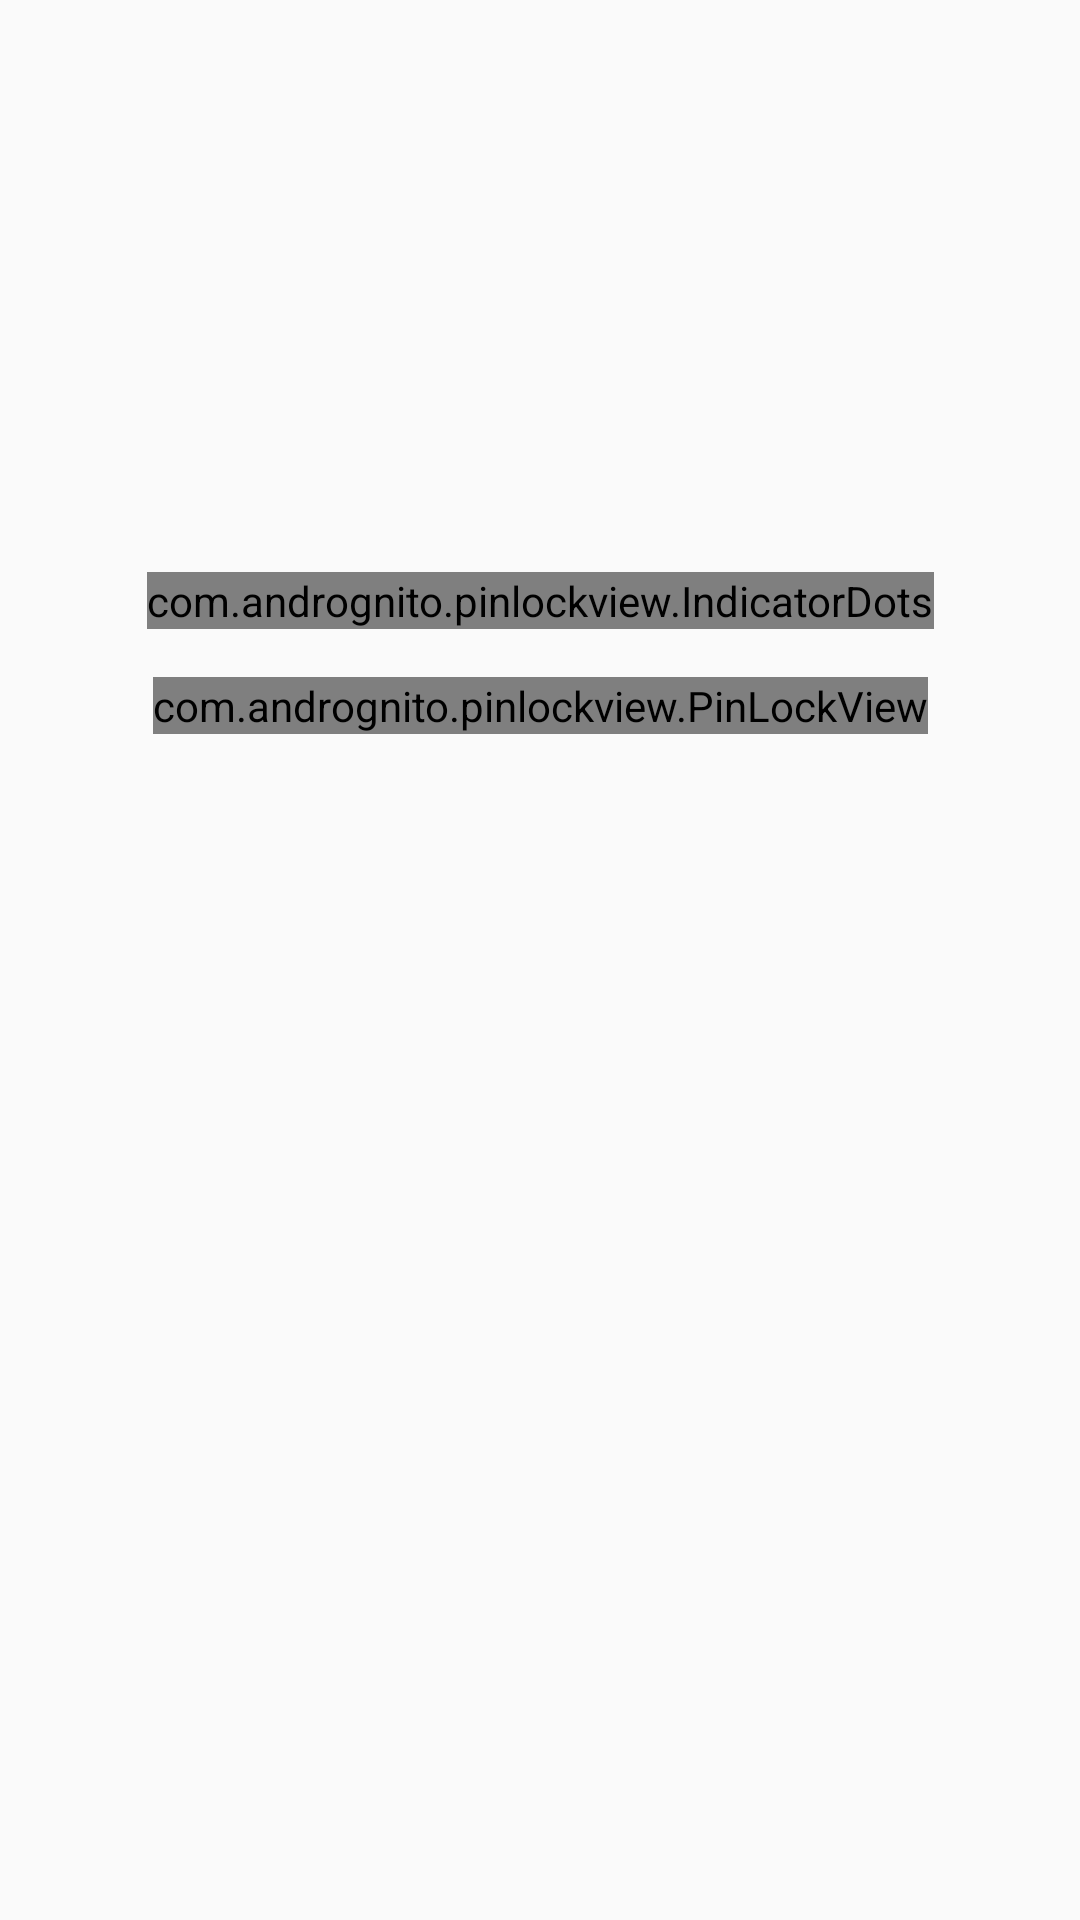

This screen was rendered from an Android layout file. Write that file and the resources it references.
<!-- AndroidManifest.xml: application theme AppTheme -->
<!-- res/layout/activity_pin.xml -->
<?xml version="1.0" encoding="utf-8"?>
<androidx.constraintlayout.widget.ConstraintLayout
    xmlns:android="http://schemas.android.com/apk/res/android"
    xmlns:app="http://schemas.android.com/apk/res-auto"
    xmlns:tools="http://schemas.android.com/tools"
    android:layout_width="match_parent"
    android:layout_height="match_parent"
    >

    <TextView
        android:id="@+id/pinMessageTextView"
        android:layout_width="wrap_content"
        android:layout_height="wrap_content"
        android:layout_marginBottom="24dp"
        android:gravity="center"
        android:textColor="@color/colorPrimary"
        android:textSize="20sp"
        app:layout_constraintBottom_toTopOf="@+id/indicatorDots"
        app:layout_constraintLeft_toLeftOf="@+id/indicatorDots"
        app:layout_constraintRight_toRightOf="@+id/indicatorDots"
        tools:text="Create PIN"
        />

    <com.andrognito.pinlockview.IndicatorDots
        android:id="@+id/indicatorDots"
        android:layout_width="wrap_content"
        android:layout_height="wrap_content"
        android:layout_marginTop="24dp"
        android:layout_marginBottom="8dp"
        app:dotDiameter="24dp"
        app:dotEmptyBackground="@drawable/circle_filled"
        app:dotFilledBackground="@drawable/circle_filled_accent"
        app:layout_constraintBottom_toTopOf="@+id/guideline"
        app:layout_constraintLeft_toLeftOf="@+id/pinLockView"
        app:layout_constraintRight_toRightOf="@+id/pinLockView"
        />

    <com.andrognito.pinlockview.PinLockView
        android:id="@+id/pinLockView"
        android:layout_width="wrap_content"
        android:layout_height="wrap_content"
        android:layout_marginTop="8dp"
        app:keypadButtonSize="60dp"
        app:keypadDeleteButtonPressedColor="#C8C8C8"
        app:keypadShowDeleteButton="true"
        app:keypadTextColor="@color/colorPrimary"
        app:keypadTextSize="24dp"
        app:layout_constraintLeft_toLeftOf="parent"
        app:layout_constraintRight_toRightOf="parent"
        app:layout_constraintTop_toTopOf="@+id/guideline"
        app:pinLength="4"
        />

    <androidx.constraintlayout.widget.Guideline
        android:id="@+id/guideline"
        android:layout_width="wrap_content"
        android:layout_height="wrap_content"
        android:orientation="horizontal"
        app:layout_constraintGuide_percent="0.34"
        />

</androidx.constraintlayout.widget.ConstraintLayout>
<!-- resources referenced by this layout -->
<resources>
  <color name="colorPrimary">#2051B5</color>
  <!-- drawable circle_filled (drawable) -->
  <?xml version="1.0" encoding="utf-8"?>
  <shape
      xmlns:android="http://schemas.android.com/apk/res/android"
      android:shape="oval"
      >
      <solid
          android:color="@color/pedalfaster_white"
          />
  </shape>
  <!-- drawable circle_filled_accent (drawable) -->
  <?xml version="1.0" encoding="utf-8"?>
  <shape
      xmlns:android="http://schemas.android.com/apk/res/android"
      android:shape="oval"
      >
      <solid
          android:color="@color/colorAccent"
          />
  </shape>
  <style name="AppTheme" parent="Theme.AppCompat.Light.DarkActionBar">
          
          <item name="colorPrimary">@color/colorPrimary</item>
          <item name="colorPrimaryDark">@color/colorPrimaryDark</item>
          <item name="colorAccent">@color/colorAccent</item>
          <item name="preferenceTheme">@style/PreferenceThemeOverlay.v14.Material</item> 
      </style>
  <color name="pedalfaster_white">#FFFFFF</color>
  <color name="colorAccent">@color/youtubeRed</color>
  <color name="colorPrimaryDark">#203F9F</color>
  <color name="youtubeRed">#e52d27</color>
</resources>
